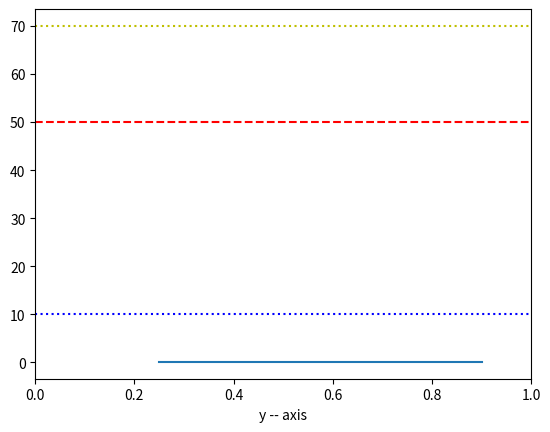

Here is the Python script that generated this plot:
import matplotlib
import matplotlib.pyplot as plt
plt.axhline(y=.10,xmin=0.25,xmax=0.9)
plt.axhline(y=10,color ='b',linestyle = ':')
plt.axhline(y=70,color='y',linestyle=':')
plt.axhline(y=50,color='r',linestyle = 'dashed')

plt.xlabel('x -- axis')
plt.xlabel('y -- axis')
plt.show()
